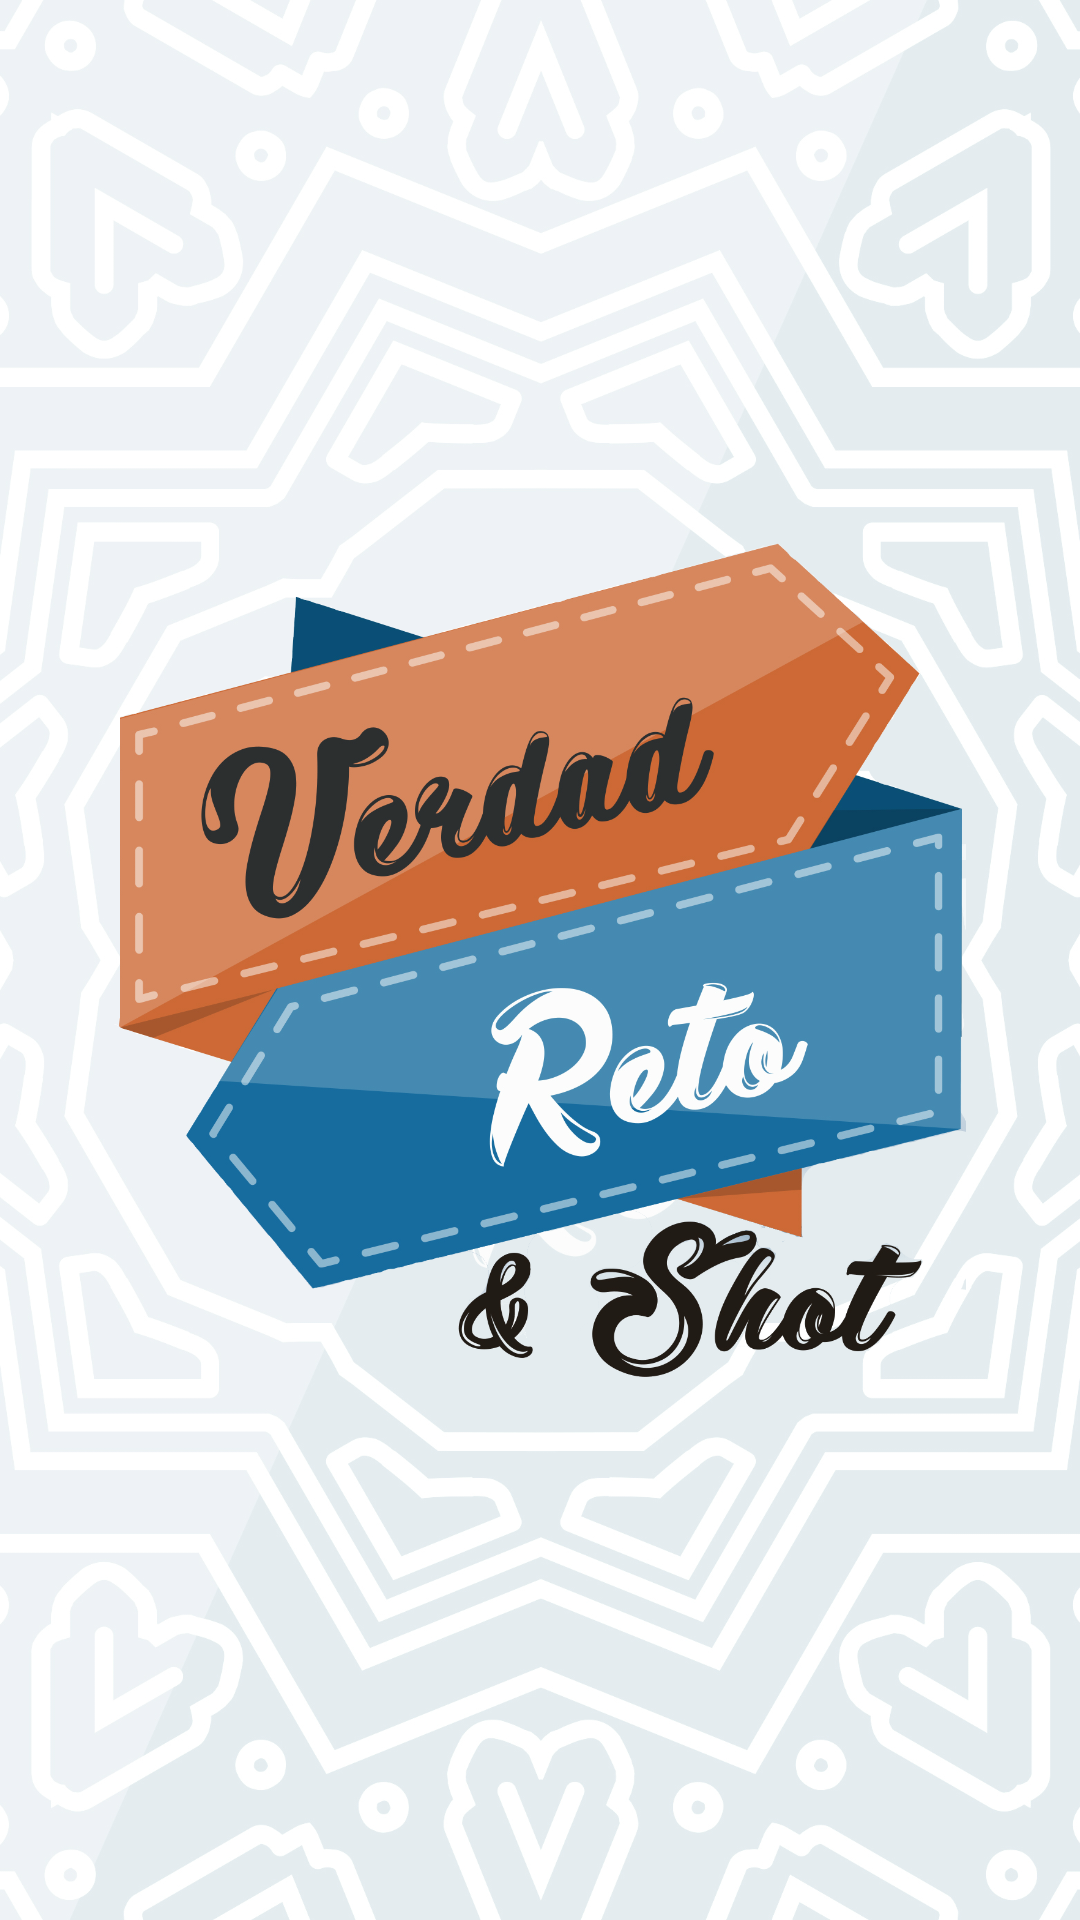

The Android layout XML behind this screen, and the referenced resources:
<!-- AndroidManifest.xml: application theme AppTheme -->
<!-- res/layout/activity_splash.xml -->
<?xml version="1.0" encoding="utf-8"?>
<RelativeLayout
        xmlns:android="http://schemas.android.com/apk/res/android"
        xmlns:tools="http://schemas.android.com/tools"
        android:layout_width="match_parent"
        android:layout_height="match_parent"
        tools:context=".ui.activities.SplashActivity"
android:background="@drawable/background">
    
    <ImageView
            android:id="@+id/iv_true_dare_and_shot_main_icon"
            android:layout_width="wrap_content"
            android:layout_height="280dp"
            android:layout_centerInParent="true"
            android:src="@drawable/true_dare_and_shot_main_icon"/>

</RelativeLayout>
<!-- resources referenced by this layout -->
<resources>
  <!-- drawable background: png bitmap (drawable, 623216 bytes) -->
  <!-- drawable true_dare_and_shot_main_icon: png bitmap (drawable, 515739 bytes) -->
  <style name="AppTheme" parent="Theme.AppCompat.NoActionBar">
          
          <item name="colorPrimary">@color/colorPrimary</item>
          <item name="colorPrimaryDark">@color/colorPrimaryDark</item>
          <item name="colorAccent">@color/colorAccent</item>
      </style>
  <color name="colorPrimary">#2D89CB</color>
  <color name="colorPrimaryDark">#00574B</color>
  <color name="colorAccent">#D81B60</color>
</resources>
